4-way image classification set "dataset" from GitHub (vijay-xd/Fruit-Ripeness-Detection); label vocabulary: overripe, ripe, rotten, unripe.

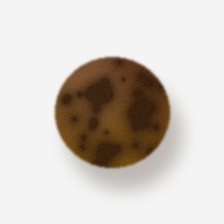
Label: overripe

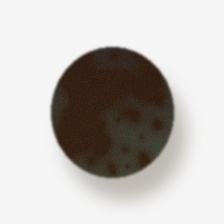
Label: rotten

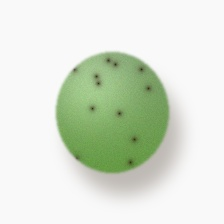
Label: unripe

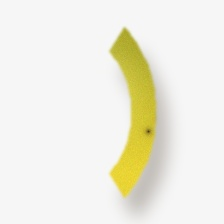
Label: ripe

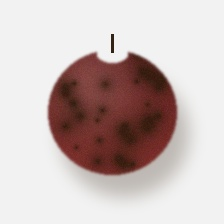
Label: overripe

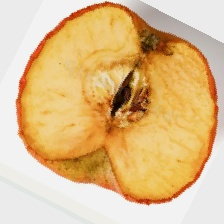
Label: rotten
